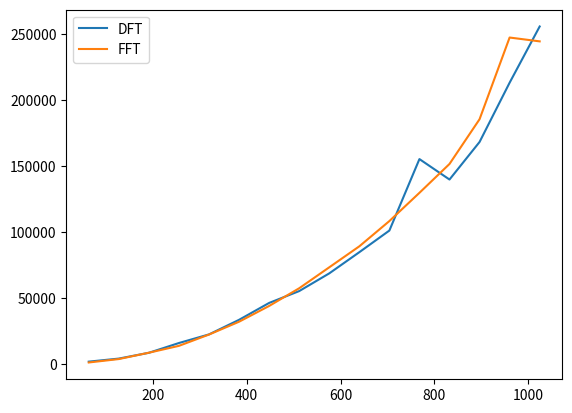

Recreate this plot in Python.
# [redacted]
# #  n w    N
# 17 8 1200 1024
# Додаткове завдання: порівняти час виконання ДФТ та ФФт

import random as r
import math
import matplotlib.pyplot as plt
import datetime

n = 17
w_max = 1200
N = 1024  # N змінюється від 64 до 1024 з кроком 64

w_real = [[math.cos(2 * math.pi * i * j / N) for j in range(N)] for i in range(N)]
w_imag = [[math.sin(2 * math.pi * i * j / N) for j in range(N)] for i in range(N)]


def graph(N):
    x = [0] * N

    for i in range(n):
        A = r.randrange(2)
        W = r.randrange(w_max)
        f = r.randrange(1e9)
        for t in range(N):
            x[t] += A * math.sin(W * t + f)
    return x


def fft(x: list):
    N = len(x)
    fftt = [[0] * 2 for i in range(N)]
    for i in range(N // 2):
        array1 = [0] * 2
        array2 = [0] * 2
        for j in range(N // 2):
            cos = math.cos(4 * math.pi * i * j / N)
            sin = math.sin(4 * math.pi * i * j / N)
            array1[0] += x[2 * j + 1] * cos # real
            array1[1] += x[2 * j + 1] * sin # imag
            array2[0] += x[2 * j] * cos # real
            array2[1] += x[2 * j] * sin # imag
        cos = math.cos(2 * math.pi * i / N)
        sin = math.sin(2 * math.pi * i / N)
        fftt[i][0] = array2[0] + array1[0] * cos - array1[1] * sin # real
        fftt[i][1] = array2[1] + array1[0] * sin + array1[1] * cos # imag
        fftt[i + N // 2][0] = array2[0] - (array1[0] * cos - array1[1] * sin) # real
        fftt[i + N // 2][1] = array2[1] - (array1[0] * sin + array1[1] * cos) # imag
    return fftt


def dft(x: list):
    N = len(x)
    dftt = [[sum(w_real[p][k] * x[k] for k in range(N)), sum(w_imag[p][k] * x[k] for k in range(N))] for p in range(N)]
    return dftt


def timings(N_min, N_max, N_step):
    arg_data = [arg for arg in range(N_min, N_max+1, N_step)]
    X = graph(N)
    dft_times = []
    fft_times = []
    for arg in arg_data:
        time = datetime.datetime.now()
        dft(X[:arg])
        time = datetime.datetime.now() - time
        dft_times.append(time.total_seconds() * 1e6 + time.microseconds)

        time = datetime.datetime.now()
        fft(X[:arg])
        time = datetime.datetime.now() - time
        fft_times.append(time.total_seconds() * 1e6 + time.microseconds)
    return arg_data, dft_times, fft_times


x_data, dft_times, fft_times = timings(64, 1024, 64)
plt.plot(x_data, dft_times)
#plt.legend(["DFT"])
plt.plot(x_data, fft_times)
plt.legend(["DFT", "FFT"])
plt.show()

exit(0)

X = graph()
fftt = fft(X)

data_fft = [math.sqrt(fftt[i][0] ** 2 + fftt[i][1] ** 2) for i in range(N)]

plt.plot([i for i in range(N)], X)
plt.show()
plt.plot([i for i in range(N)], data_fft)
plt.show()